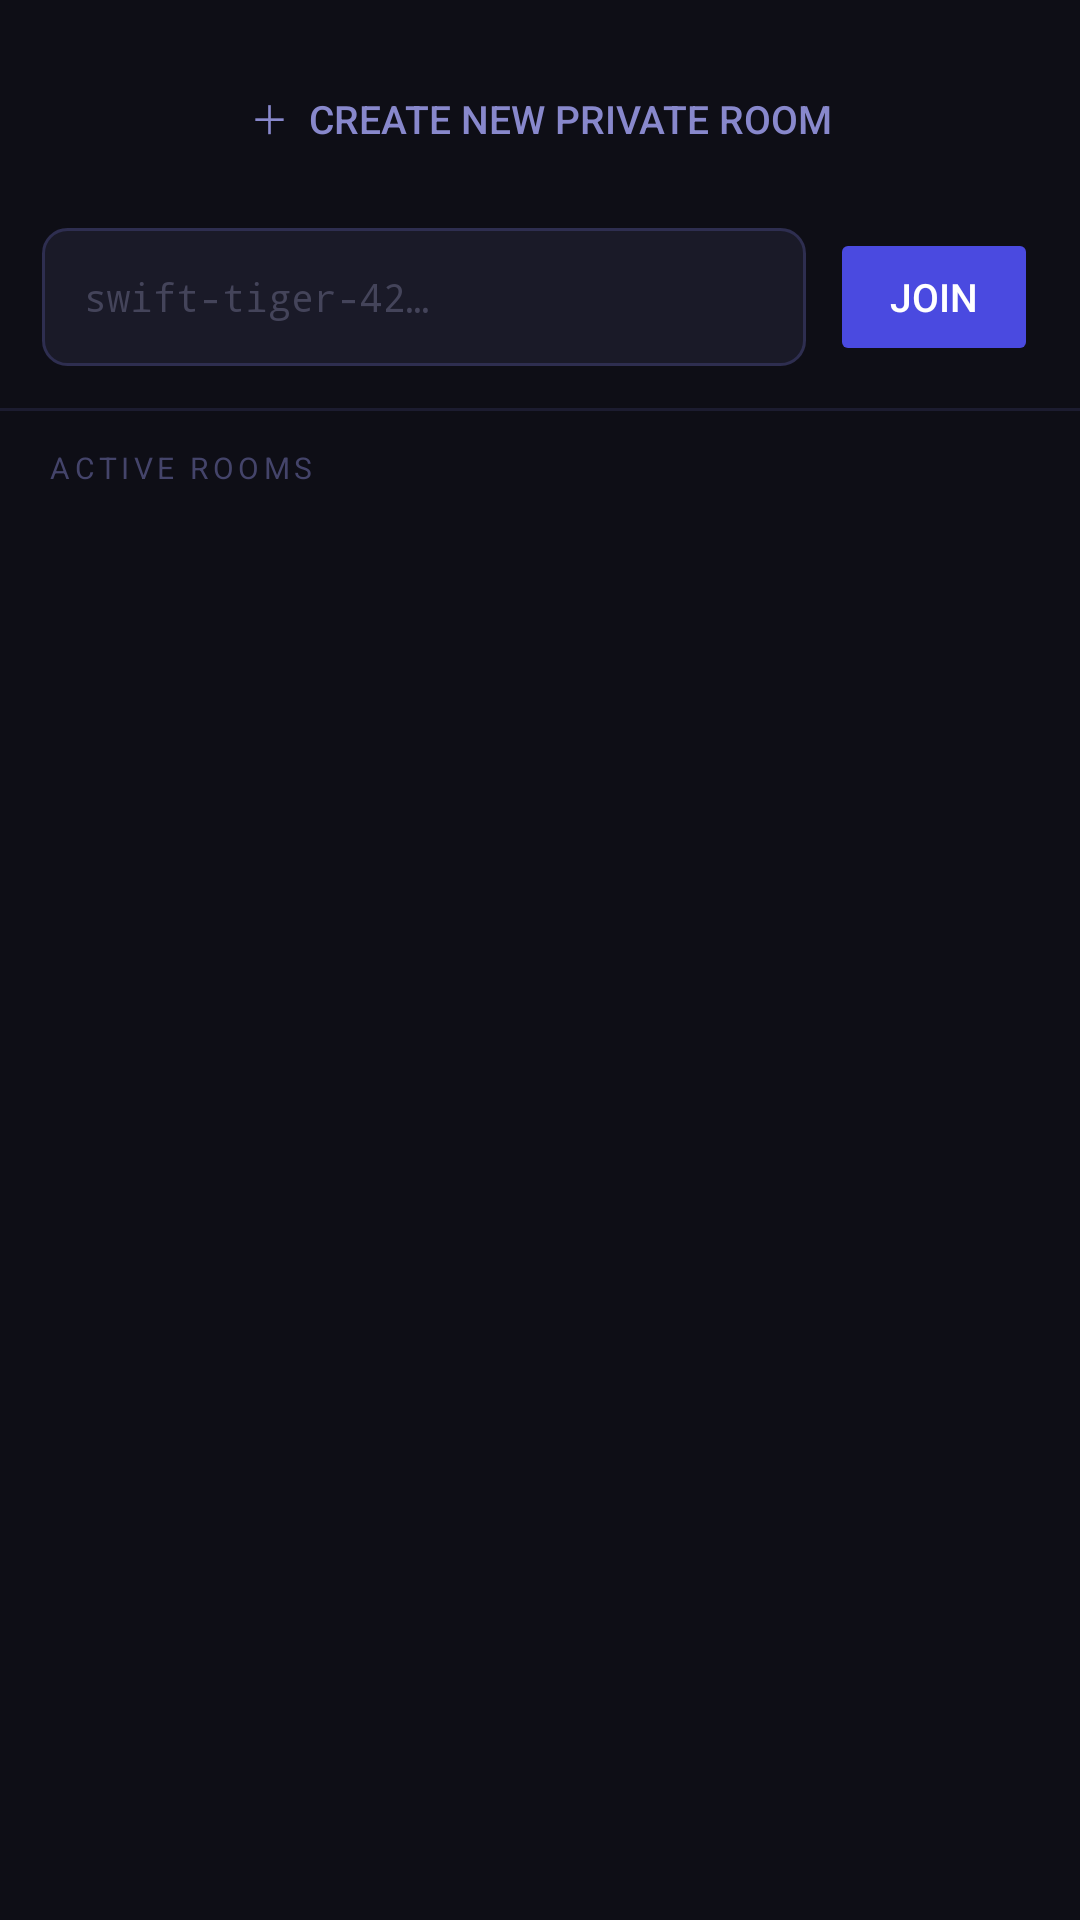

The Android layout XML behind this screen, and the referenced resources:
<!-- AndroidManifest.xml: application theme Theme.Peerly -->
<!-- res/layout/fragment_private_rooms.xml -->
<?xml version="1.0" encoding="utf-8"?>
<LinearLayout
    xmlns:android="http://schemas.android.com/apk/res/android"
    android:layout_width="match_parent"
    android:layout_height="match_parent"
    android:orientation="vertical"
    android:background="#0E0E16">

    
    <LinearLayout
        android:layout_width="match_parent"
        android:layout_height="wrap_content"
        android:orientation="vertical"
        android:padding="14dp"
        android:background="#0E0E16">

        
        <Button
            android:id="@+id/createRoomBtn"
            android:layout_width="match_parent"
            android:layout_height="50dp"
            android:text="＋  Create new private room"
            android:textSize="13sp"
            android:textColor="#8888CC"
            android:backgroundTint="#00000000"
            android:background="@drawable/btn_dashed"
            android:stateListAnimator="@null"
            android:layout_marginBottom="12dp"/>

        
        <LinearLayout
            android:layout_width="match_parent"
            android:layout_height="wrap_content"
            android:orientation="horizontal"
            android:gravity="center_vertical">

            <EditText
                android:id="@+id/joinRoomInput"
                android:layout_width="0dp"
                android:layout_height="46dp"
                android:layout_weight="1"
                android:hint="swift-tiger-42…"
                android:textColor="#E0DFFF"
                android:textColorHint="#44445A"
                android:textSize="13sp"
                android:fontFamily="monospace"
                android:background="@drawable/input_bg"
                android:paddingStart="14dp"
                android:paddingEnd="14dp"
                android:inputType="textNoSuggestions"
                android:layout_marginEnd="8dp"/>

            <Button
                android:id="@+id/joinRoomBtn"
                android:layout_width="wrap_content"
                android:layout_height="46dp"
                android:text="Join"
                android:textSize="13sp"
                android:textColor="#FFFFFF"
                android:backgroundTint="#4A4AE0"
                android:stateListAnimator="@null"
                android:paddingStart="20dp"
                android:paddingEnd="20dp"
                android:minWidth="0dp"/>

        </LinearLayout>

    </LinearLayout>

    
    <View
        android:layout_width="match_parent"
        android:layout_height="1dp"
        android:background="#1C1C30"/>

    <TextView
        android:layout_width="wrap_content"
        android:layout_height="wrap_content"
        android:text="ACTIVE ROOMS"
        android:textSize="10sp"
        android:textColor="#44446A"
        android:letterSpacing="0.15"
        android:paddingStart="16dp"
        android:paddingTop="12dp"
        android:paddingBottom="8dp"/>

    
    <TextView
        android:id="@+id/emptyRoomsLabel"
        android:layout_width="match_parent"
        android:layout_height="wrap_content"
        android:text="No active rooms. Create one above."
        android:textSize="13sp"
        android:textColor="#33334A"
        android:textAlignment="center"
        android:paddingTop="32dp"
        android:visibility="gone"/>

    
    <ListView
        android:id="@+id/roomList"
        android:layout_width="match_parent"
        android:layout_height="0dp"
        android:layout_weight="1"
        android:divider="#1C1C30"
        android:dividerHeight="1dp"
        android:overScrollMode="never"/>

</LinearLayout>
<!-- resources referenced by this layout -->
<resources>
  <!-- drawable btn_dashed (drawable) -->
  <?xml version="1.0" encoding="utf-8"?>
  <shape xmlns:android="http://schemas.android.com/apk/res/android"
      android:shape="rectangle">
      <solid android:color="#1A1A28"/>
      <stroke android:color="#3A3A60" android:width="1dp"
          android:dashWidth="6dp" android:dashGap="4dp"/>
      <corners android:radius="8dp"/>
  </shape>
  <!-- drawable input_bg (drawable) -->
  <?xml version="1.0" encoding="utf-8"?>
  <shape xmlns:android="http://schemas.android.com/apk/res/android"
      android:shape="rectangle">
      <solid android:color="#1A1A28"/>
      <corners android:radius="8dp"/>
      <stroke android:color="#2E2E50" android:width="1dp"/>
  </shape>
  <style name="Theme.Peerly" parent="Theme.MaterialComponents.DayNight.NoActionBar">
          <item name="colorPrimary">#4A4AE0</item>
          <item name="colorPrimaryVariant">#3333AA</item>
          <item name="colorOnPrimary">#FFFFFF</item>
          <item name="colorSurface">#13131E</item>
          <item name="colorOnSurface">#E0DFFF</item>
          <item name="android:windowBackground">#0E0E16</item>
          <item name="android:statusBarColor">#0E0E16</item>
          <item name="android:navigationBarColor">#13131E</item>
          <item name="android:windowLightStatusBar">false</item>
          <item name="editTextStyle">@style/EditTextStyle</item>
          <item name="android:editTextStyle">@style/EditTextStyle</item>
      </style>
  <style name="EditTextStyle" parent="Widget.AppCompat.EditText">
          <item name="android:background">@drawable/input_bg</item>
          <item name="backgroundTint">@null</item>
      </style>
</resources>
